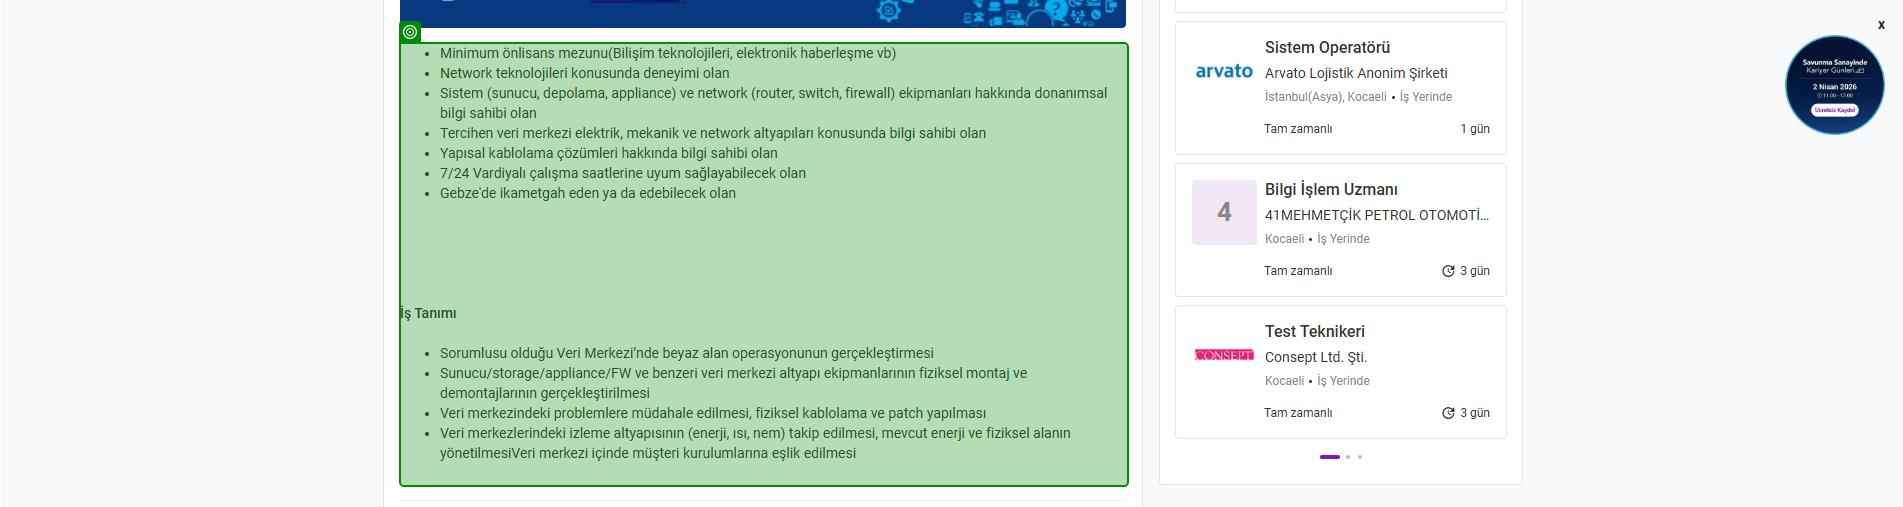
Task: Kariyer.net adresinde gün içinde açılmış ilanlar içerisinde özgeçmişe en uygun ilanları kullanıcıya mail yoluyla bildirir.
Workflow: Process

Step 1: get-text from the element in window 'Turkcell Global Bilgi Veri Merkezi Operasyonları Destek Uzmanı-Gebze İş İlanı - 24.03.2026' (chrome.exe)
